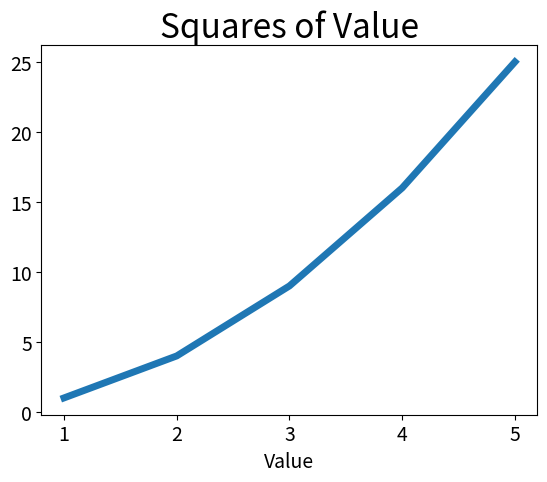

The script that saved this image:
import matplotlib.pyplot



input_value = [1,2,3,4,5]
squares = [1,4,9,16,25]
matplotlib.pyplot.plot(input_value,squares,linewidth=5)
matplotlib.pyplot.xlabel('Value',fontsize=14)
matplotlib.pyplot.title('Squares of Value',fontsize=24)

matplotlib.pyplot.tick_params(axis='both',labelsize=14)

matplotlib.pyplot.show()
